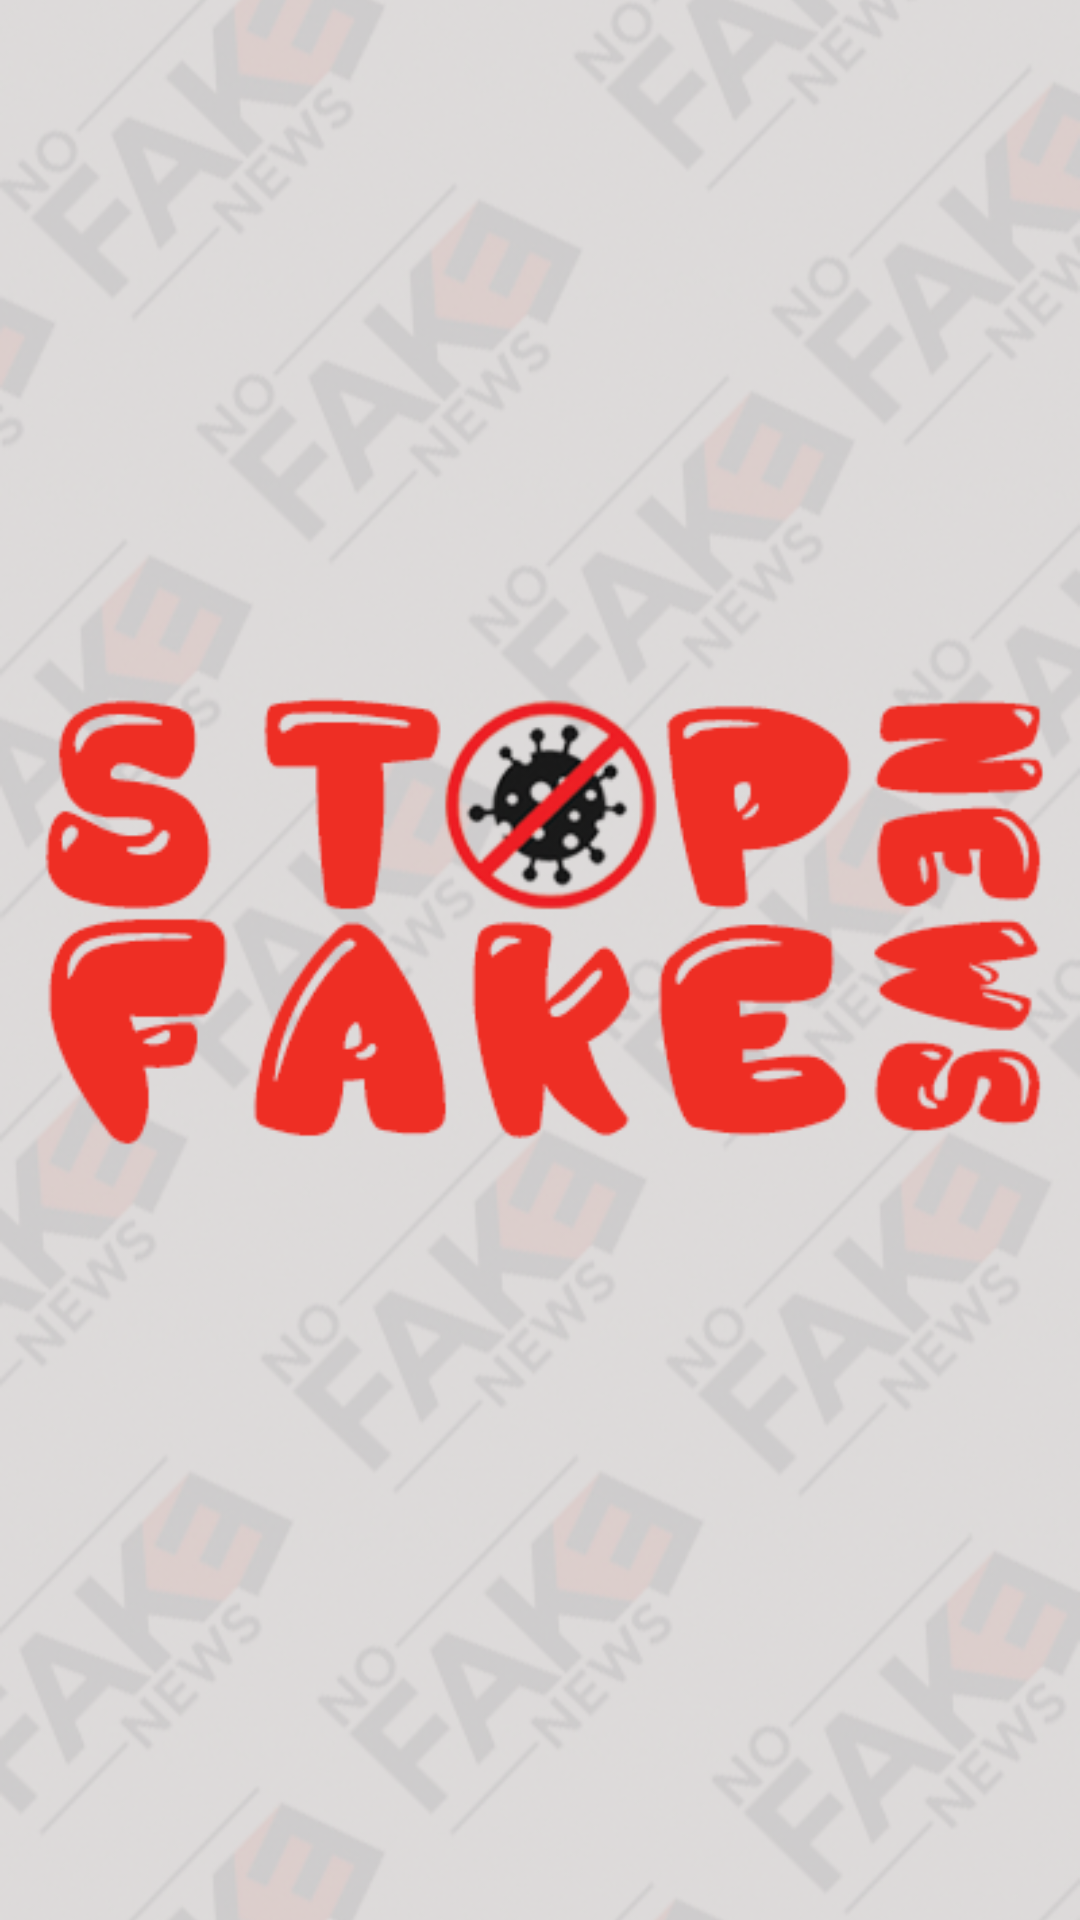

Here is an Android app screen rendered from its layout file. Give the layout XML and the strings, colors and styles it references.
<!-- AndroidManifest.xml: application theme AppTheme -->
<!-- res/layout/splach_activity.xml -->
<?xml version="1.0" encoding="utf-8"?>
<LinearLayout
        xmlns:android="http://schemas.android.com/apk/res/android"
        android:orientation="vertical"
        android:background="#F1F1F1"
        android:layout_width="match_parent"
        android:layout_height="match_parent">

    <ImageView
        android:layout_width="match_parent"
        android:layout_height="match_parent"
        android:src="@drawable/back"
        android:scaleType="centerCrop"/>


    </LinearLayout>
<!-- resources referenced by this layout -->
<resources>
  <!-- drawable back: png bitmap (drawable, 253408 bytes) -->
  <style name="AppTheme" parent="Theme.AppCompat.Light.NoActionBar">
          
          <item name="colorPrimary">@color/colorPrimary</item>
          <item name="colorPrimaryDark">@color/colorPrimaryDark</item>
          <item name="colorAccent">@color/colorAccent</item>
      </style>
  <color name="colorPrimary">#212121</color>
  <color name="colorPrimaryDark">#212121</color>
  <color name="colorAccent">#212121</color>
</resources>
